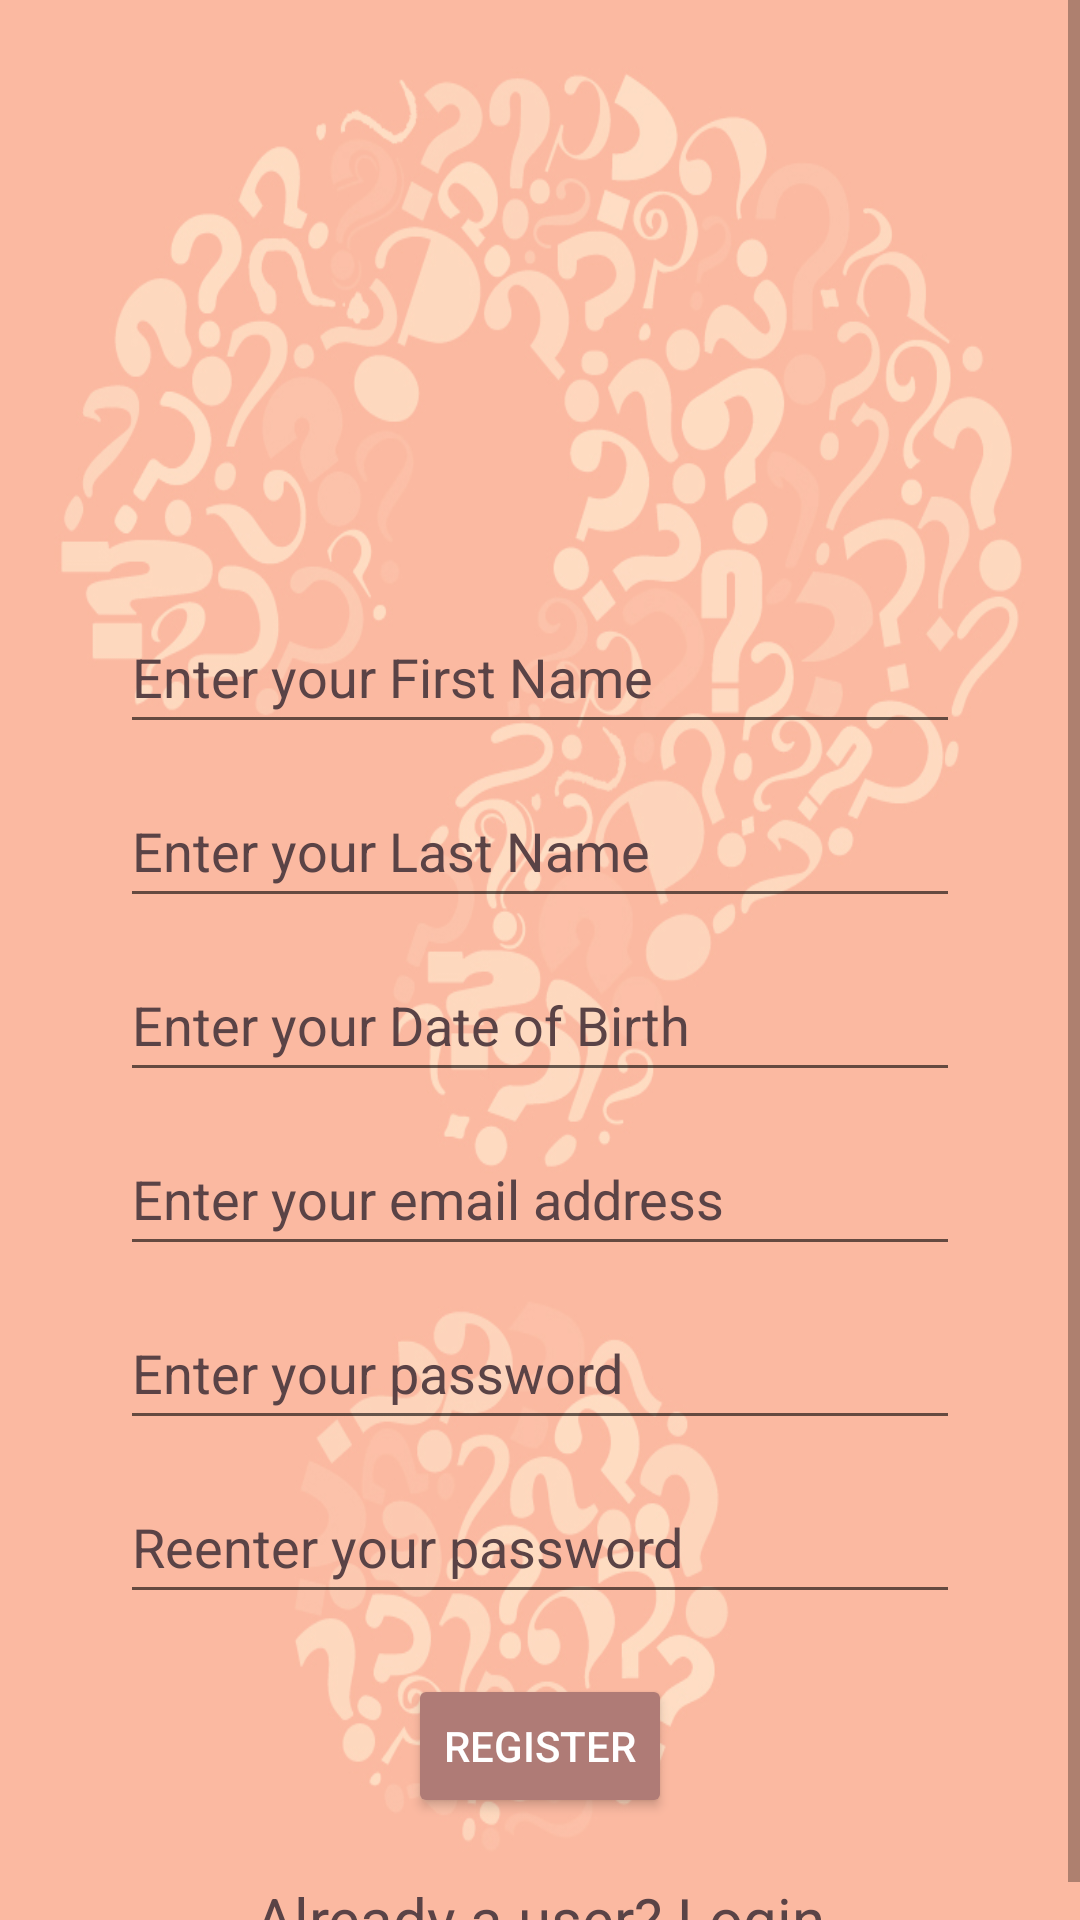

Write the Android layout XML for this screen, with the resource values it uses.
<!-- AndroidManifest.xml: application theme Theme.QuizGame_Sedrakb1 -->
<!-- res/layout/activity_register.xml -->
<?xml version="1.0" encoding="utf-8"?>
<ScrollView xmlns:android="http://schemas.android.com/apk/res/android"
    xmlns:app="http://schemas.android.com/apk/res-auto"
    xmlns:tools="http://schemas.android.com/tools"
    android:id="@+id/Scroll1"
    android:layout_width="match_parent"
    android:layout_height="match_parent"
    android:background="@drawable/backall">
    
    <androidx.constraintlayout.widget.ConstraintLayout
        android:id="@+id/background"
        android:layout_width="match_parent"
        android:layout_height="wrap_content"
        tools:context=".MainActivity">

        
        <EditText
            android:id="@+id/first_name"
            android:layout_width="match_parent"
            android:layout_height="wrap_content"
            android:layout_marginStart="40dp"
            android:layout_marginEnd="40dp"
            android:autofillHints=""
            android:ems="10"
            android:hint="@string/enter_your_first_name"
            android:inputType="textPersonName"
            android:minHeight="48dp"
            android:textColorHint="@color/string"
            app:layout_constraintBottom_toTopOf="@+id/last_name"
            app:layout_constraintEnd_toEndOf="parent"
            app:layout_constraintHorizontal_bias="0.0"
            app:layout_constraintStart_toStartOf="parent"
            app:layout_constraintTop_toBottomOf="@+id/logo3" />

        <EditText
            android:id="@+id/last_name"
            android:layout_width="match_parent"
            android:layout_height="wrap_content"
            android:layout_marginStart="40dp"
            android:layout_marginTop="10dp"
            android:layout_marginEnd="40dp"
            android:autofillHints=""
            android:ems="10"
            android:hint="@string/enter_your_last_name"
            android:inputType="textPersonName"
            android:minHeight="48dp"
            android:textColorHint="@color/string"
            app:layout_constraintEnd_toEndOf="parent"
            app:layout_constraintHorizontal_bias="0.0"
            app:layout_constraintStart_toStartOf="parent"
            app:layout_constraintTop_toBottomOf="@+id/first_name" />

        <EditText
            android:id="@+id/dob"
            android:layout_width="match_parent"
            android:layout_height="wrap_content"
            android:layout_marginStart="40dp"
            android:layout_marginTop="10dp"
            android:layout_marginEnd="40dp"
            android:autofillHints=""
            android:ems="10"
            android:hint="@string/enter_your_date_of_birth"
            android:inputType="date"
            android:minHeight="48dp"
            android:textColorHint="@color/string"
            app:layout_constraintEnd_toEndOf="parent"
            app:layout_constraintStart_toStartOf="parent"
            app:layout_constraintTop_toBottomOf="@+id/last_name" />


        <EditText
            android:id="@+id/email"
            android:layout_width="match_parent"
            android:layout_height="wrap_content"
            android:layout_marginStart="40dp"
            android:layout_marginTop="10dp"
            android:layout_marginEnd="40dp"
            android:autofillHints=""
            android:ems="10"
            android:hint="@string/enter_your_email_address"
            android:inputType="textEmailAddress"
            android:minHeight="48dp"
            android:textColorHint="@color/string"
            app:layout_constraintEnd_toEndOf="parent"
            app:layout_constraintStart_toStartOf="parent"
            app:layout_constraintTop_toBottomOf="@+id/dob"
            tools:ignore="TextFields" />

        <EditText
            android:id="@+id/password"
            android:layout_width="match_parent"
            android:layout_height="wrap_content"
            android:layout_marginStart="40dp"
            android:layout_marginTop="10dp"
            android:layout_marginEnd="40dp"
            android:autofillHints=""
            android:ems="10"
            android:hint="@string/enter_your_password"
            android:inputType="textPassword"
            android:minHeight="48dp"
            android:textColorHint="@color/string"
            app:layout_constraintEnd_toEndOf="parent"
            app:layout_constraintStart_toStartOf="parent"
            app:layout_constraintTop_toBottomOf="@+id/email" />

        <EditText
            android:id="@+id/repassword"
            android:layout_width="match_parent"
            android:layout_height="wrap_content"
            android:layout_marginStart="40dp"
            android:layout_marginTop="10dp"
            android:layout_marginEnd="40dp"
            android:autofillHints=""
            android:ems="10"
            android:hint="@string/reenter_your_password"
            android:inputType="textPassword"
            android:minHeight="48dp"
            android:textColorHint="@color/string"
            app:layout_constraintEnd_toEndOf="parent"
            app:layout_constraintStart_toStartOf="parent"
            app:layout_constraintTop_toBottomOf="@+id/password" />

        
        <Button
            android:id="@+id/bRegister"
            android:layout_width="wrap_content"
            android:layout_height="wrap_content"
            android:layout_marginStart="153dp"
            android:layout_marginTop="20dp"
            android:layout_marginEnd="153dp"
            android:backgroundTint="@color/button"
            android:text="@string/register"
            android:textColor="@color/white"
            app:layout_constraintEnd_toEndOf="parent"
            app:layout_constraintStart_toStartOf="parent"
            app:layout_constraintTop_toBottomOf="@+id/repassword"
            tools:ignore="TextContrastCheck" />

        
        <ImageView
            android:id="@+id/logo3"
            android:layout_width="200dp"
            android:layout_height="200dp"
            android:layout_marginStart="105dp"
            android:layout_marginEnd="106dp"
            android:contentDescription="@string/app_logo"
            app:layout_constraintEnd_toEndOf="parent"
            app:layout_constraintStart_toStartOf="parent"
            app:layout_constraintTop_toTopOf="parent"
            app:srcCompat="@drawable/logo2"
            tools:ignore="ImageContrastCheck" />
        
        <TextView
            android:id="@+id/alreadyuser"
            android:layout_width="wrap_content"
            android:layout_height="wrap_content"
            android:layout_marginStart="138dp"
            android:layout_marginTop="20dp"
            android:layout_marginEnd="138dp"
            android:text="@string/already_a_user_login"
            android:textColor="@color/string"
            android:textSize="20sp"
            app:layout_constraintBottom_toBottomOf="parent"
            app:layout_constraintEnd_toEndOf="parent"
            app:layout_constraintStart_toStartOf="parent"
            app:layout_constraintTop_toBottomOf="@+id/bRegister"
            app:layout_constraintVertical_bias="1.0" />

    </androidx.constraintlayout.widget.ConstraintLayout>
</ScrollView>


    
<!-- resources referenced by this layout -->
<resources>
  <color name="button">#af7b76 </color>
  <color name="string"> #5a4346</color>
  <color name="white">#FFFFFFFF</color>
  <!-- drawable backall: jpg bitmap (drawable, 201057 bytes) -->
  <string name="already_a_user_login">Already a user? Login</string>
  <string name="app_logo">app logo</string>
  <string name="enter_your_date_of_birth">Enter your Date of Birth</string>
  <string name="enter_your_email_address">Enter your email address</string>
  <string name="enter_your_first_name">Enter your First Name</string>
  <string name="enter_your_last_name">Enter your Last Name</string>
  <string name="enter_your_password">Enter your password</string>
  <string name="reenter_your_password">Reenter your password</string>
  <string name="register">Register</string>
  <style name="Theme.QuizGame_Sedrakb1" parent="Theme.MaterialComponents.DayNight.DarkActionBar">
          
          <item name="colorPrimary">@color/purple_500</item>
          <item name="colorPrimaryVariant">@color/purple_700</item>
          <item name="colorOnPrimary">@color/white</item>
          
          <item name="colorSecondary">@color/teal_200</item>
          <item name="colorSecondaryVariant">@color/teal_700</item>
          <item name="colorOnSecondary">@color/black</item>
          
          <item name="android:statusBarColor" tools:targetApi="l">?attr/colorPrimaryVariant</item>
          
      </style>
  <color name="purple_500">#f6b8b8</color>
  <color name="purple_700">#af7b76</color>
  <color name="teal_200">#f6d1b8</color>
  <color name="teal_700">#ac9281</color>
  <color name="black">#FF000000</color>
</resources>
